The GitHub repository AmbiTyga/Bio-VI-BERT contains a labelled image folder "Train" with 16 categories: Ascaris lumbricoides, Cryptosporidium sp, Cyclospora cayetanensis, Dibothriocephalus latus, Echinococcus granulosus, Entamoeba histolytica, Enterobius vermicularis, Giardia duodenalis, Hymenolepis spp, Plasmodium falciparum, Plasmodium knowlesi, Plasmodium malariae, Plasmodium ovale, Plasmodium vivax, Sarcocystis sp, Trichuris trichuria. Examples follow, each with its label.

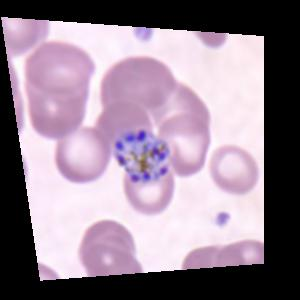
Label: Plasmodium malariae

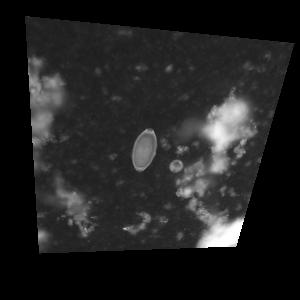
Label: Trichuris trichuria

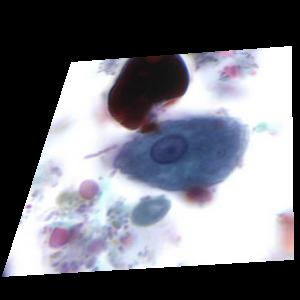
Label: Entamoeba histolytica

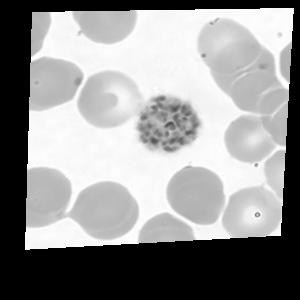
Label: Plasmodium vivax

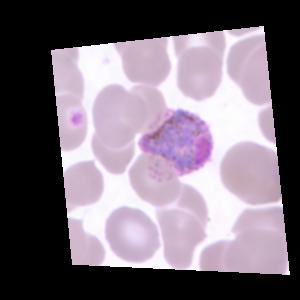
Label: Plasmodium ovale

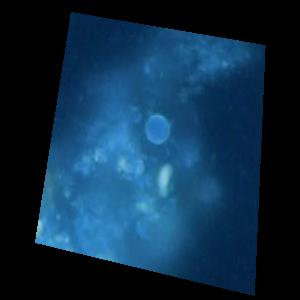
Label: Cyclospora cayetanensis
